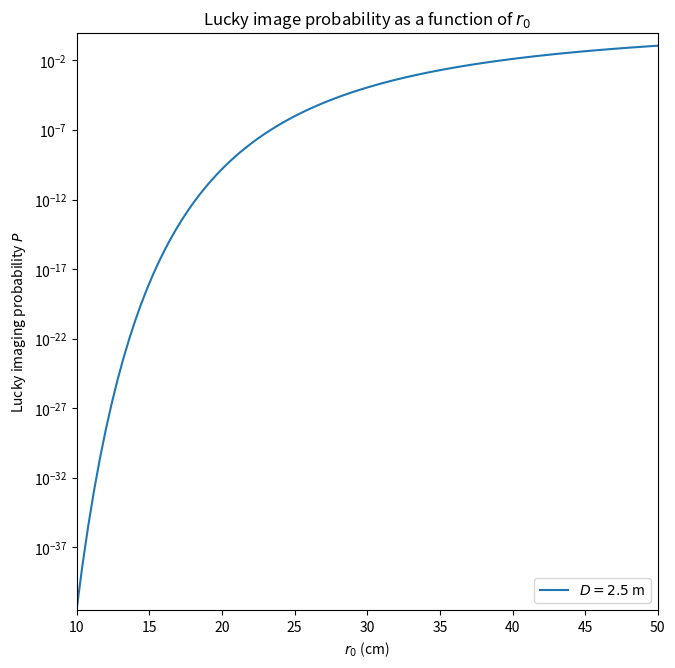

Write Python code to recreate this figure.
# Required packages
import numpy as np
import matplotlib.pyplot as plt
plt.close('all')

" as a function of r_0 "
# D = np.array([1.0, 2.5, 8.])
# r_0 = np.linspace(1e-2, 20e-2, 100e-2)
# P = np.zeros((len(D), len(r_0)))
# for k in range(len(D)):
# 	P[k,:] = 5.6 * np.exp(-0.1557 * np.power(D[k]/r_0,2))
D = 2.5
r_0 = np.linspace(10e-2, 50e-2, 100)
P = 5.6 * np.exp(-0.1557 * np.power(D/r_0,2))

# Plotting
plt.figure(figsize=(7.5,7.5))
plt.title(r'Lucky image probability as a function of $r_0$')
# for k in range(len(D)):
	# plt.plot(r_0*1e2, P[k,:], label=r'$D = %.1f$ m' % D[k])
plt.plot(r_0*1e2, P, label=r'$D = %.1f$ m' % D)
plt.xlabel(r'$r_0$ (cm)')
plt.ylabel(r'Lucky imaging probability $P$')
plt.ylim([min(P),1])
plt.yscale('log')
plt.xlim([min(r_0)*1e2, max(r_0)*1e2])
# plt.axis('tight')
plt.legend(loc='lower right')
plt.show()

# " as a function of D "
# r_0 = np.array([5.e-2, 10.e-2, 20.e-2, 50.e-2])
# r_0_cm = r_0 * 1e2
# D = np.linspace(0.5, 8, 100)
# P = np.zeros((len(r_0), len(D)))
# for k in range(len(r_0)):
# 	P[k,:] = 5.6 * np.exp(-0.1557 * np.power(D/r_0[k],2))

# # Plotting
# plt.figure(figsize=(7.5,7.5))
# plt.title(r'Lucky image probability as a function of $D$')
# for k in range(len(r_0)):
# 	plt.plot(D, P[k,:], label=r'$r_0 = %d$ cm' % r_0_cm[k])
# plt.xlabel(r'$D$ (m)')
# plt.ylabel(r'Lucky imaging probability $P$')
# plt.ylim([1e-50,1])
# plt.xlim([min(D), max(D)])
# plt.yscale('log')
# plt.legend(loc='lower right')
# plt.show()

# " as a function of D/r_0 "
# ratio = np.linspace(3.5,10,100)
# P = 5.6 * np.exp(-0.1557 * np.power(ratio,2))
# plt.figure(figsize=(7.5,7.5))
# plt.plot(ratio, P, 'r')
# plt.xlabel(r'Ratio $D/r_0$')
# plt.ylabel(r'Lucky imaging probability $P$')
# plt.yscale('log')
# plt.title(r'$P$ vs. $D/r_0$')
# plt.xlim([min(ratio), max(ratio)])
# plt.show()

# " Raw numbers "
# v_wind = 5		# wind speed at SSO (Smith 2009)
# wavelengths = np.array([0.55, 0.8, 1.25, 1.635, 2.2]) * 1e-6
# wavelength_I = wavelengths[1]
# r_0_I = 12e-2	# best case V-band r_0 (Smith 2009)
# tau_0_I = r_0_I / v_wind
# D = 2.5			# telescope diameter
# P_I = 5.6 * np.exp(-0.1557 * np.power(D / r_0_I, 2))
# print "r_0\ttau_0\tP/P_I"
# for k in range(len(wavelengths)):
# 	r_0 = np.power(wavelengths[k] / wavelength_I, 6./5.) * r_0_I
# 	tau_0 = r_0 / v_wind
# 	P = 5.6 * np.exp(-0.1557 * np.power(D / r_0, 2))
# 	print "%.2f\t%.2f\t%.10e" % (r_0*1e2, tau_0*1e3, P/P_I)
